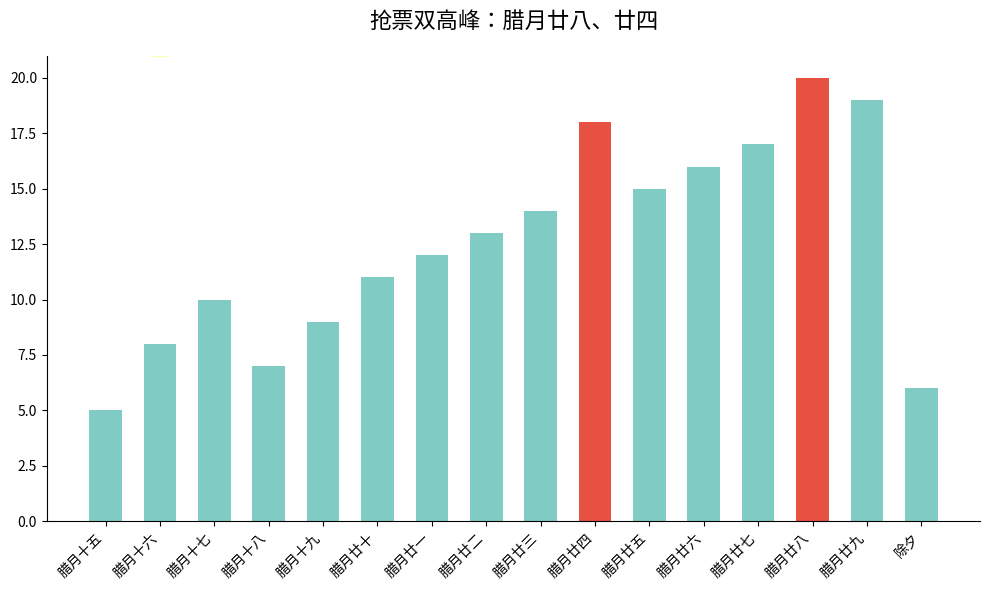

Reproduce this figure in Python.
import matplotlib.pyplot as plt
import numpy as np

# 日期标签
labels = ["腊月十五", "腊月十六", "腊月十七", "腊月十八", "腊月十九", "腊月廿十",
          "腊月廿一", "腊月廿二", "腊月廿三", "腊月廿四", "腊月廿五", "腊月廿六",
          "腊月廿七", "腊月廿八", "腊月廿九", "除夕"]
# 模拟的数据，大体体现高峰趋势，可根据实际微调
data = [5, 8, 10, 7, 9, 11, 12, 13, 14, 18, 15, 16, 17, 20, 19, 6]
# 标记高峰日期的索引（腊月廿四、腊月廿八 ，对应上面 labels 中的索引 9 和 13 ）
peak_indices = [9, 13]

x = np.arange(len(labels))  # x 轴位置
width = 0.6  # 柱状图宽度

fig, ax = plt.subplots(figsize=(10, 6))  # 创建画布和轴
# 绘制柱状图，大部分为一种颜色，高峰柱子用另一种颜色
bars = []
for i in range(len(x)):
    if i in peak_indices:
        bar = ax.bar(x[i], data[i], width, color='#e65142')  # 高峰颜色，近似原图表红色
    else:
        bar = ax.bar(x[i], data[i], width, color='#80cbc4')  # 其他柱子颜色，近似原图表青绿色
    bars.append(bar)

# 设置 x 轴刻度和标签
ax.set_xticks(x)
ax.set_xticklabels(labels, rotation=45, ha='right')

# 设置标题
ax.set_title('抢票双高峰：腊月廿八、廿四', fontsize=16, pad=20)

# 隐藏顶部和右侧边框
ax.spines['top'].set_visible(False)
ax.spines['right'].set_visible(False)

# 添加一些装饰元素，模拟原图表的小太阳、云朵（简单示意，可根据需求细化）
import matplotlib.patches as patches
# 画小太阳
sun = patches.Circle((1, max(data) + 2), radius=1, color='yellow', alpha=0.8)
ax.add_patch(sun)
# 画云朵（简单矩形模拟，可更精细绘制）
cloud1 = patches.Rectangle((3, max(data) + 1.5), 2, 1, color='white', alpha=0.8)
cloud2 = patches.Rectangle((6, max(data) + 1), 2, 1, color='white', alpha=0.8)
ax.add_patch(cloud1)
ax.add_patch(cloud2)

plt.tight_layout()  # 自动调整布局
plt.show()
